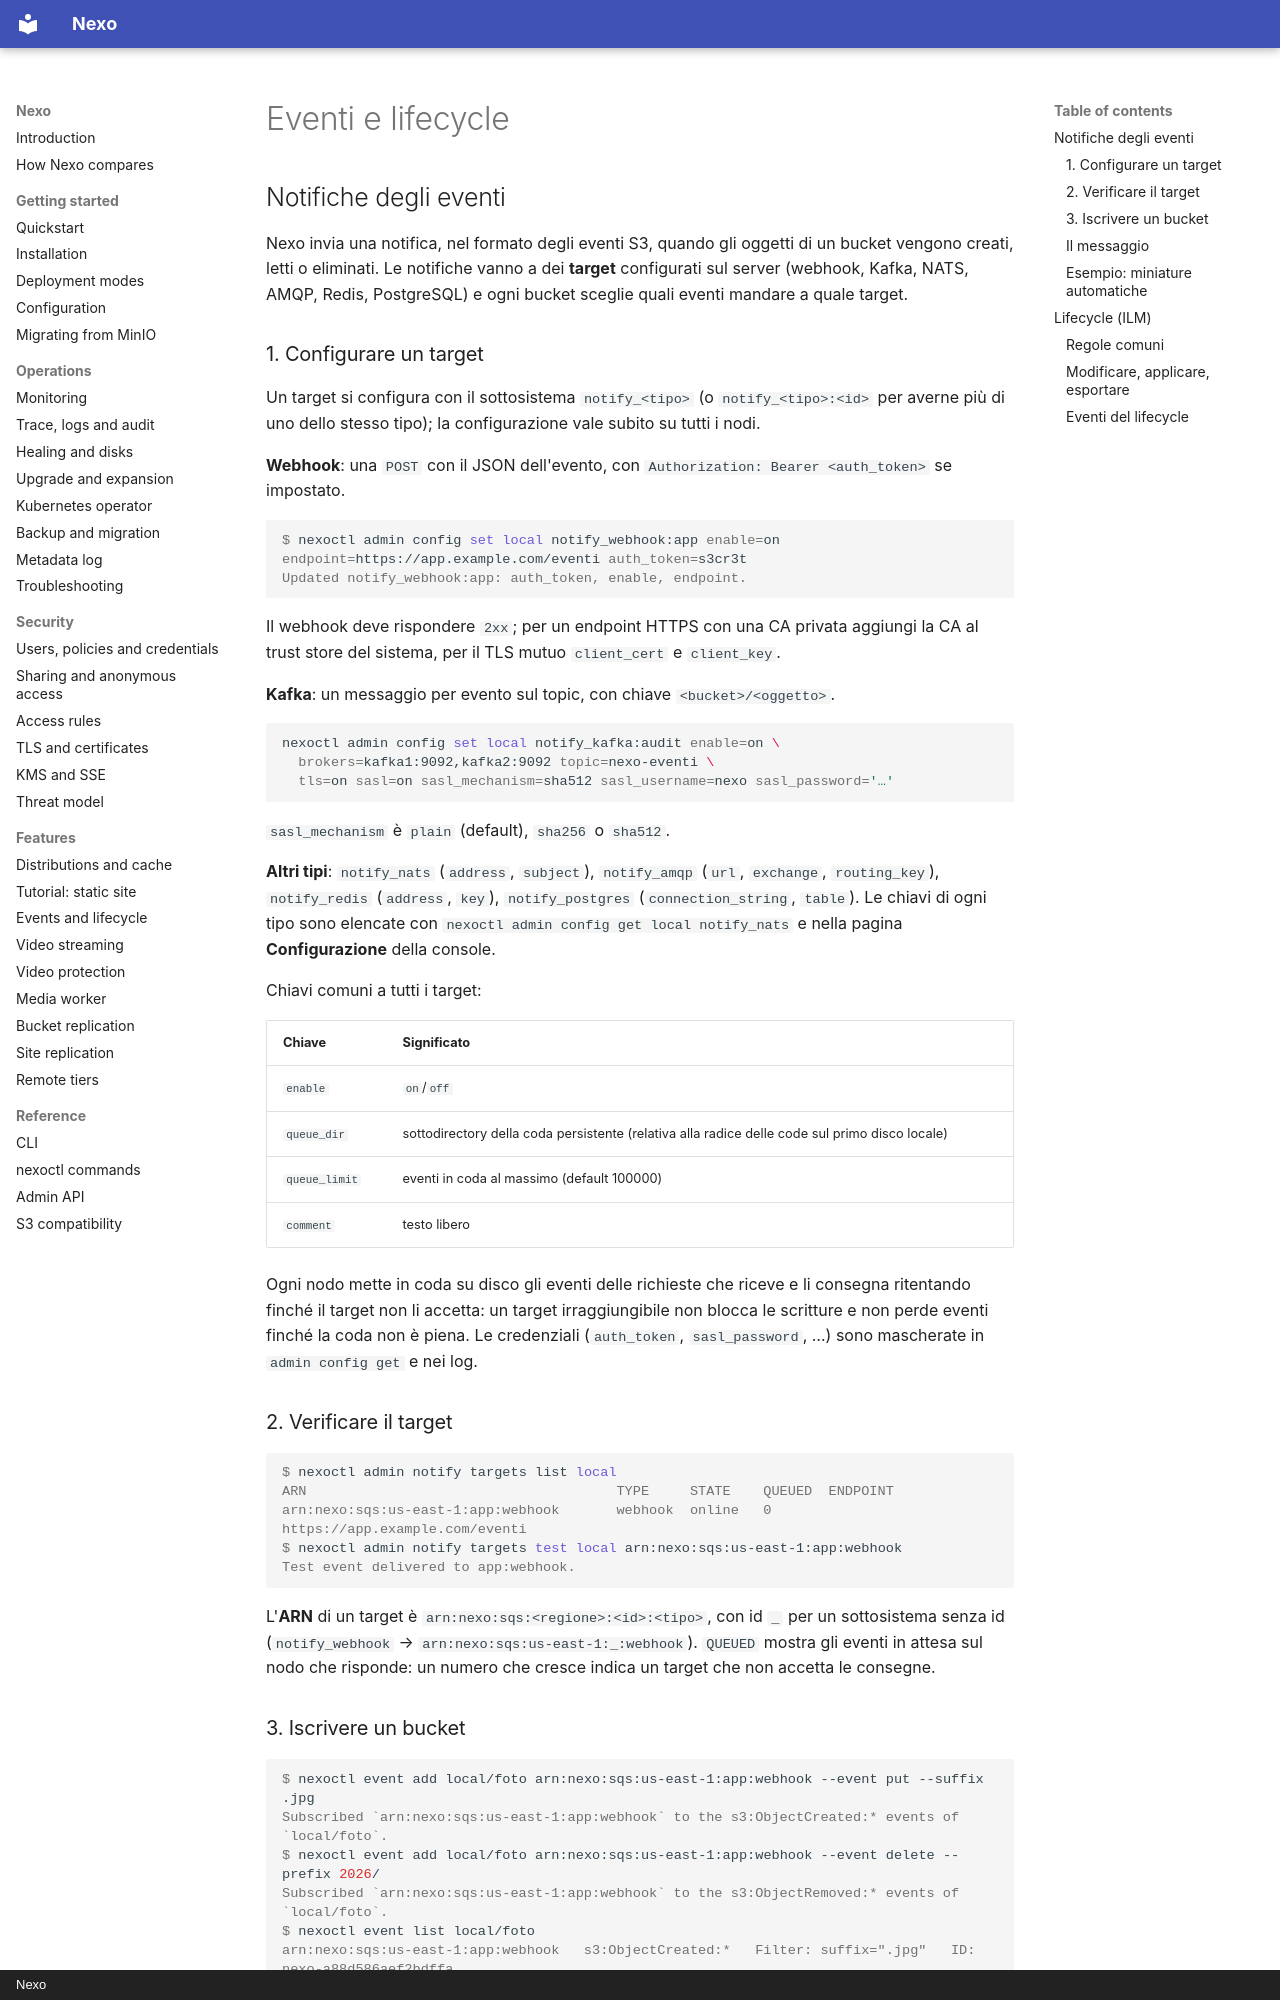

repository: R3n3r0/Nexo · page: eventi-lifecycle/index.html · generator: mkdocs · copyright: Nexo

# Eventi e lifecycle

## Notifiche degli eventi

Nexo invia una notifica, nel formato degli eventi S3, quando gli oggetti di un bucket vengono creati, letti
o eliminati. Le notifiche vanno a dei **target** configurati sul server (webhook, Kafka, NATS, AMQP, Redis,
PostgreSQL) e ogni bucket sceglie quali eventi mandare a quale target.

### 1. Configurare un target

Un target si configura con il sottosistema `notify_<tipo>` (o `notify_<tipo>:<id>` per averne più di uno
dello stesso tipo); la configurazione vale subito su tutti i nodi.

**Webhook**: una `POST` con il JSON dell'evento, con `Authorization: Bearer <auth_token>` se impostato.

```console
$ nexoctl admin config set local notify_webhook:app enable=on endpoint=https://app.example.com/eventi auth_token=s3cr3t
Updated notify_webhook:app: auth_token, enable, endpoint.
```

Il webhook deve rispondere `2xx`; per un endpoint HTTPS con una CA privata aggiungi la CA al trust store del
sistema, per il TLS mutuo `client_cert` e `client_key`.

**Kafka**: un messaggio per evento sul topic, con chiave `<bucket>/<oggetto>`.

```bash
nexoctl admin config set local notify_kafka:audit enable=on \
  brokers=kafka1:9092,kafka2:9092 topic=nexo-eventi \
  tls=on sasl=on sasl_mechanism=sha512 sasl_username=nexo sasl_password='…'
```

`sasl_mechanism` è `plain` (default), `sha256` o `sha512`.

**Altri tipi**: `notify_nats` (`address`, `subject`), `notify_amqp` (`url`, `exchange`, `routing_key`),
`notify_redis` (`address`, `key`), `notify_postgres` (`connection_string`, `table`). Le chiavi di ogni tipo
sono elencate con `nexoctl admin config get local notify_nats` e nella pagina **Configurazione** della console.

Chiavi comuni a tutti i target:

| Chiave | Significato |
|--------|-------------|
| `enable` | `on`/`off` |
| `queue_dir` | sottodirectory della coda persistente (relativa alla radice delle code sul primo disco locale) |
| `queue_limit` | eventi in coda al massimo (default 100000) |
| `comment` | testo libero |

Ogni nodo mette in coda su disco gli eventi delle richieste che riceve e li consegna ritentando
finché il target non li accetta: un target irraggiungibile non blocca le scritture e non perde eventi finché
la coda non è piena. Le credenziali (`auth_token`, `sasl_password`, …) sono mascherate in `admin config get`
e nei log.

### 2. Verificare il target

```console
$ nexoctl admin notify targets list local
ARN                                      TYPE     STATE    QUEUED  ENDPOINT
arn:nexo:sqs:us-east-1:app:webhook       webhook  online   0       https://app.example.com/eventi
$ nexoctl admin notify targets test local arn:nexo:sqs:us-east-1:app:webhook
Test event delivered to app:webhook.
```

L'**ARN** di un target è `arn:nexo:sqs:<regione>:<id>:<tipo>`, con id `_` per un sottosistema senza id
(`notify_webhook` → `arn:nexo:sqs:us-east-1:_:webhook`). `QUEUED` mostra gli eventi in attesa sul nodo che
risponde: un numero che cresce indica un target che non accetta le consegne.
